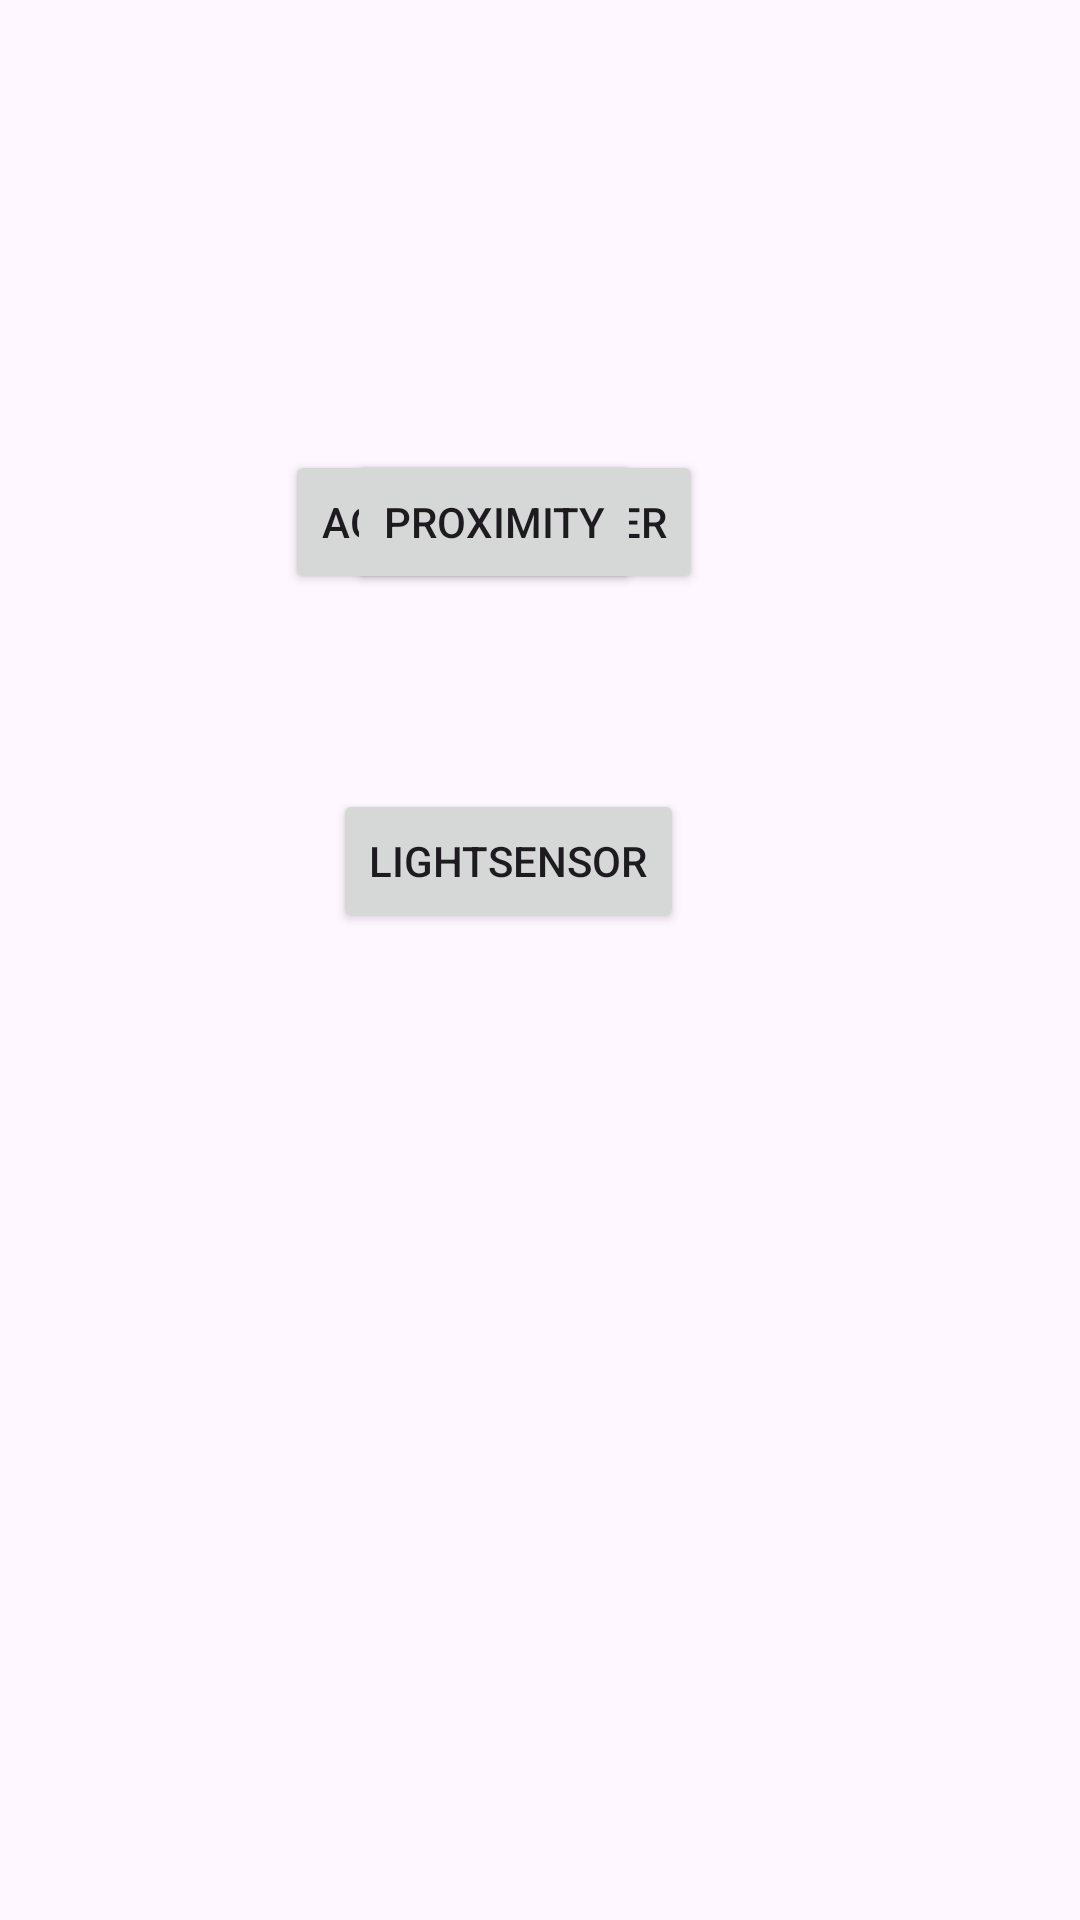

Here is an Android app screen rendered from its layout file. Give the layout XML and the strings, colors and styles it references.
<!-- AndroidManifest.xml: application theme Theme.WScubePractice2 -->
<!-- res/layout/activity_sensors.xml -->
<?xml version="1.0" encoding="utf-8"?>
<androidx.constraintlayout.widget.ConstraintLayout xmlns:android="http://schemas.android.com/apk/res/android"
    xmlns:app="http://schemas.android.com/apk/res-auto"
    xmlns:tools="http://schemas.android.com/tools"
    android:layout_width="match_parent"
    android:layout_height="match_parent"
    tools:context=".AllAboutSensors.sensors">

    <Button
        android:id="@+id/accelerometer"
        android:layout_width="wrap_content"
        android:layout_height="wrap_content"
        android:layout_marginStart="145dp"
        android:layout_marginTop="150dp"
        android:layout_marginEnd="176dp"
        android:text="Accelerometer"
        app:layout_constraintEnd_toEndOf="parent"
        app:layout_constraintStart_toStartOf="parent"
        app:layout_constraintTop_toTopOf="parent" />

    <Button
        android:id="@+id/proximity"
        android:layout_width="wrap_content"
        android:layout_height="wrap_content"
        android:layout_marginStart="145dp"
        android:layout_marginEnd="176dp"
        android:layout_marginBottom="442dp"
        android:text="Proximity"
        app:layout_constraintBottom_toBottomOf="parent"
        app:layout_constraintEnd_toEndOf="parent"
        app:layout_constraintStart_toStartOf="parent" />

    <Button
        android:id="@+id/light"
        android:layout_width="wrap_content"
        android:layout_height="wrap_content"
        android:layout_marginStart="150dp"
        android:layout_marginEnd="171dp"
        android:layout_marginBottom="329dp"
        android:text="LightSensor"
        app:layout_constraintBottom_toBottomOf="parent"
        app:layout_constraintEnd_toEndOf="parent"
        app:layout_constraintStart_toStartOf="parent" />
</androidx.constraintlayout.widget.ConstraintLayout>
<!-- resources referenced by this layout -->
<resources>
  <style name="Theme.WScubePractice2" parent="Base.Theme.WScubePractice2" />
  <style name="Base.Theme.WScubePractice2" parent="Theme.Material3.DayNight.NoActionBar">
          
          
      </style>
</resources>
